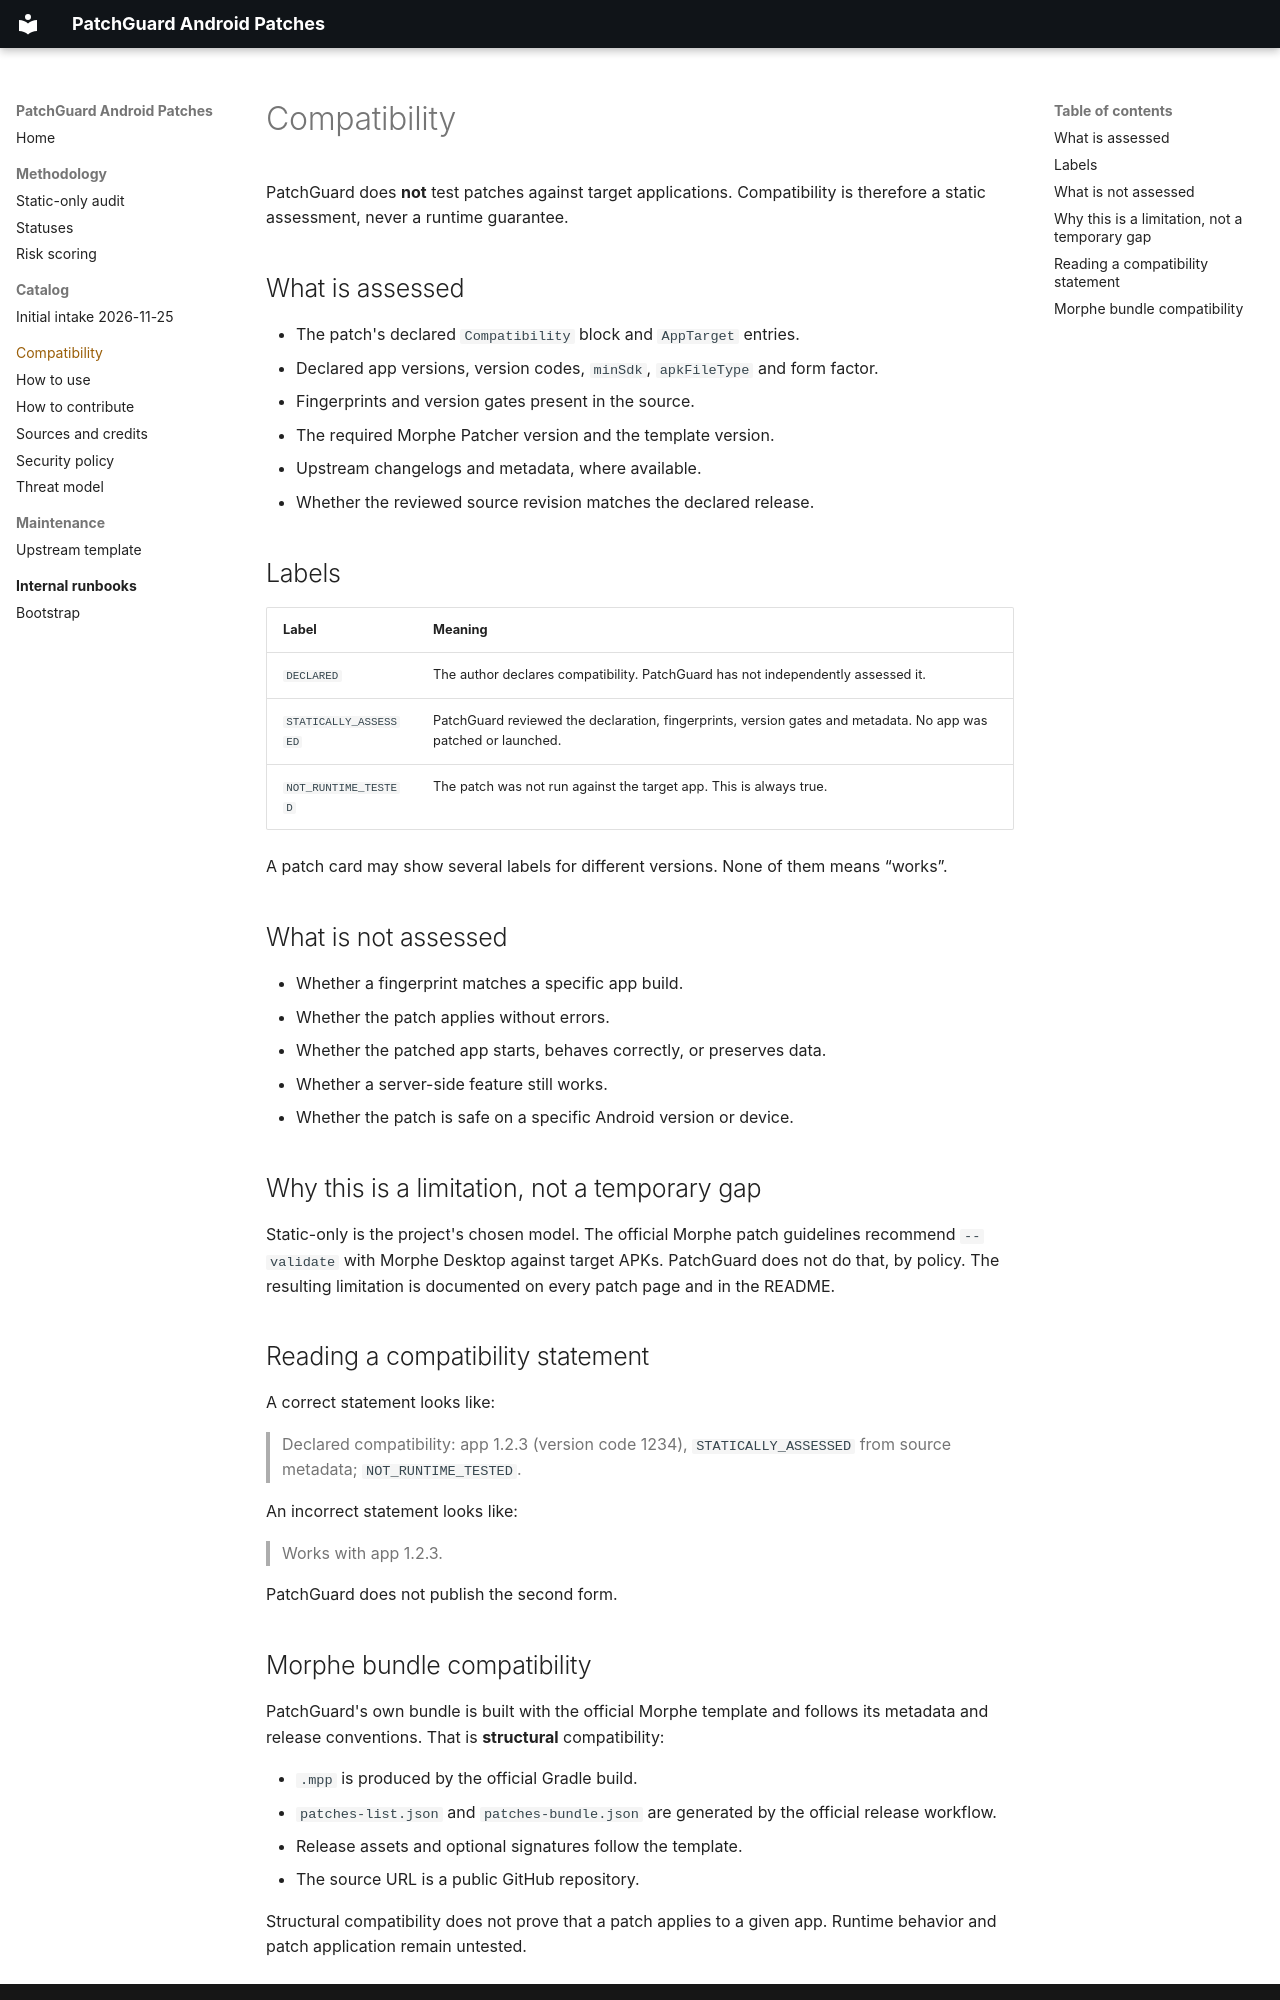

repository: shcglv/patchguard-android-patches · page: compatibility/index.html · generator: mkdocs

# Compatibility

PatchGuard does **not** test patches against target applications. Compatibility is therefore a static assessment, never a runtime guarantee.

## What is assessed

- The patch's declared `Compatibility` block and `AppTarget` entries.
- Declared app versions, version codes, `minSdk`, `apkFileType` and form factor.
- Fingerprints and version gates present in the source.
- The required Morphe Patcher version and the template version.
- Upstream changelogs and metadata, where available.
- Whether the reviewed source revision matches the declared release.

## Labels

| Label | Meaning |
|---|---|
| `DECLARED` | The author declares compatibility. PatchGuard has not independently assessed it. |
| `STATICALLY_ASSESSED` | PatchGuard reviewed the declaration, fingerprints, version gates and metadata. No app was patched or launched. |
| `NOT_RUNTIME_TESTED` | The patch was not run against the target app. This is always true. |

A patch card may show several labels for different versions. None of them means “works”.

## What is not assessed

- Whether a fingerprint matches a specific app build.
- Whether the patch applies without errors.
- Whether the patched app starts, behaves correctly, or preserves data.
- Whether a server-side feature still works.
- Whether the patch is safe on a specific Android version or device.

## Why this is a limitation, not a temporary gap

Static-only is the project's chosen model. The official Morphe patch guidelines recommend `--validate` with Morphe Desktop against target APKs. PatchGuard does not do that, by policy. The resulting limitation is documented on every patch page and in the README.

## Reading a compatibility statement

A correct statement looks like:

> Declared compatibility: app 1.2.3 (version code 1234), `STATICALLY_ASSESSED` from source metadata; `NOT_RUNTIME_TESTED`.

An incorrect statement looks like:

> Works with app 1.2.3.

PatchGuard does not publish the second form.
